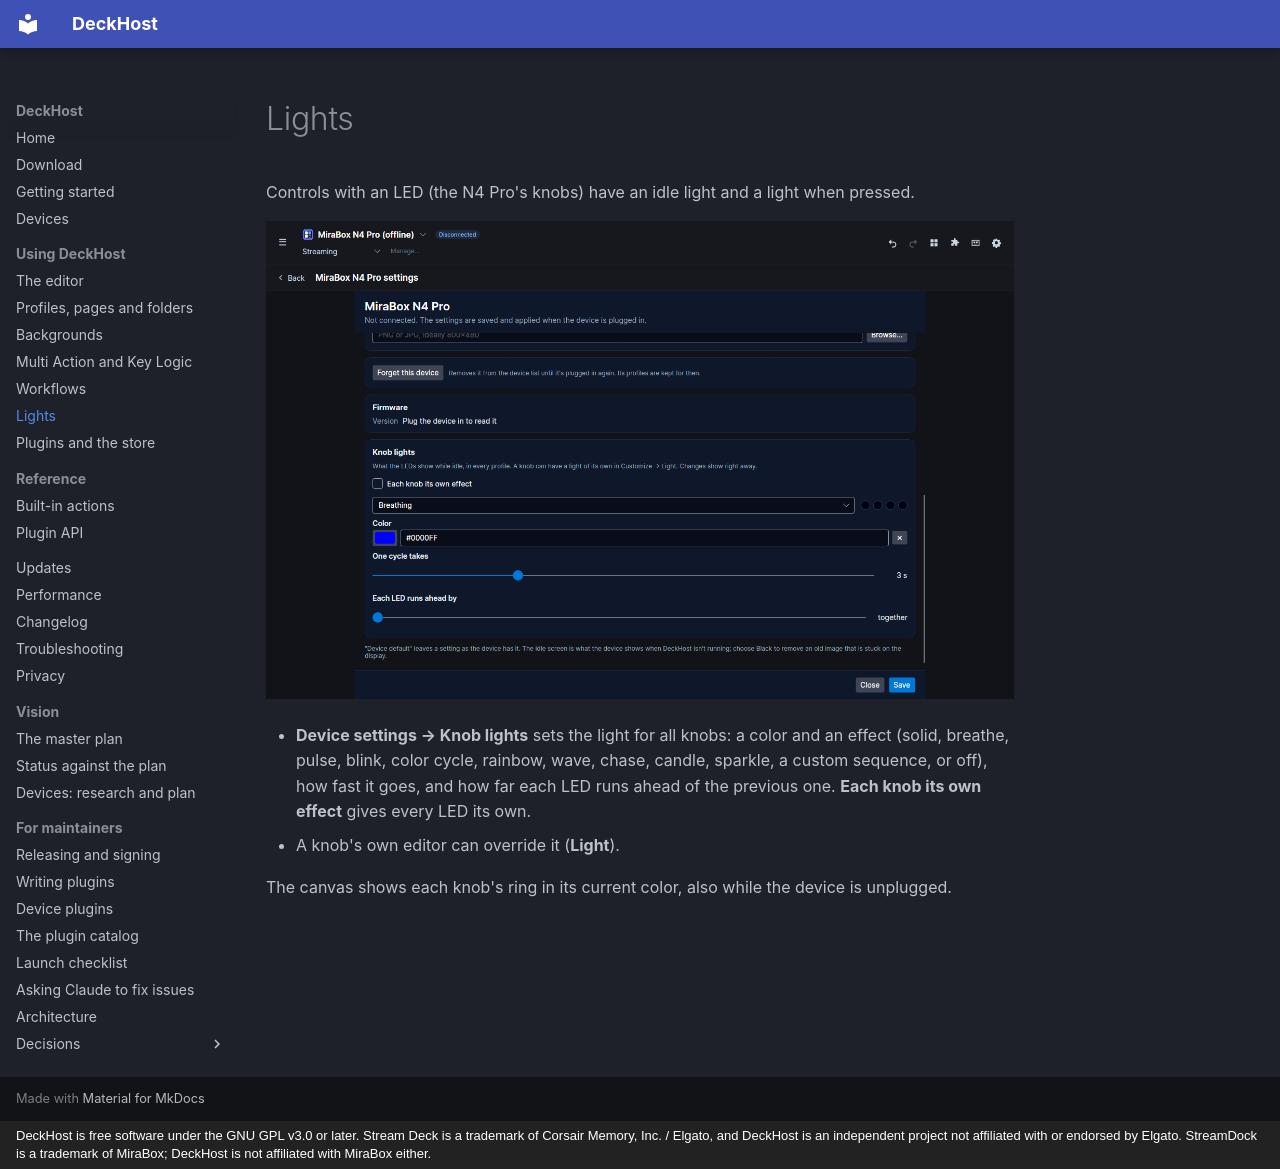

repository: vman26/DeckHost · page: lights/index.html · generator: mkdocs · copyright: DeckHost is free software under the GNU GPL v3.0 or later. Stream Deck is a trademark of Corsair Memory, Inc. / Elgato, and DeckHost is an independent project not affiliated with or endorsed by Elgato. StreamDock is a trademark of MiraBox; DeckHost is not affiliated with MiraBox either.

# Lights

Controls with an LED (the N4 Pro's knobs) have an idle light and a light when pressed.

![Device settings → Knob lights with a breathing effect](images/lights.png)

- **Device settings → Knob lights** sets the light for all knobs: a color and an effect (solid, breathe, pulse, blink, color cycle, rainbow, wave, chase, candle, sparkle, a custom sequence, or off), how fast it goes, and how far each LED runs ahead of the previous one. **Each knob its own effect** gives every LED its own.
- A knob's own editor can override it (**Light**).

The canvas shows each knob's ring in its current color, also while the device is unplugged.
